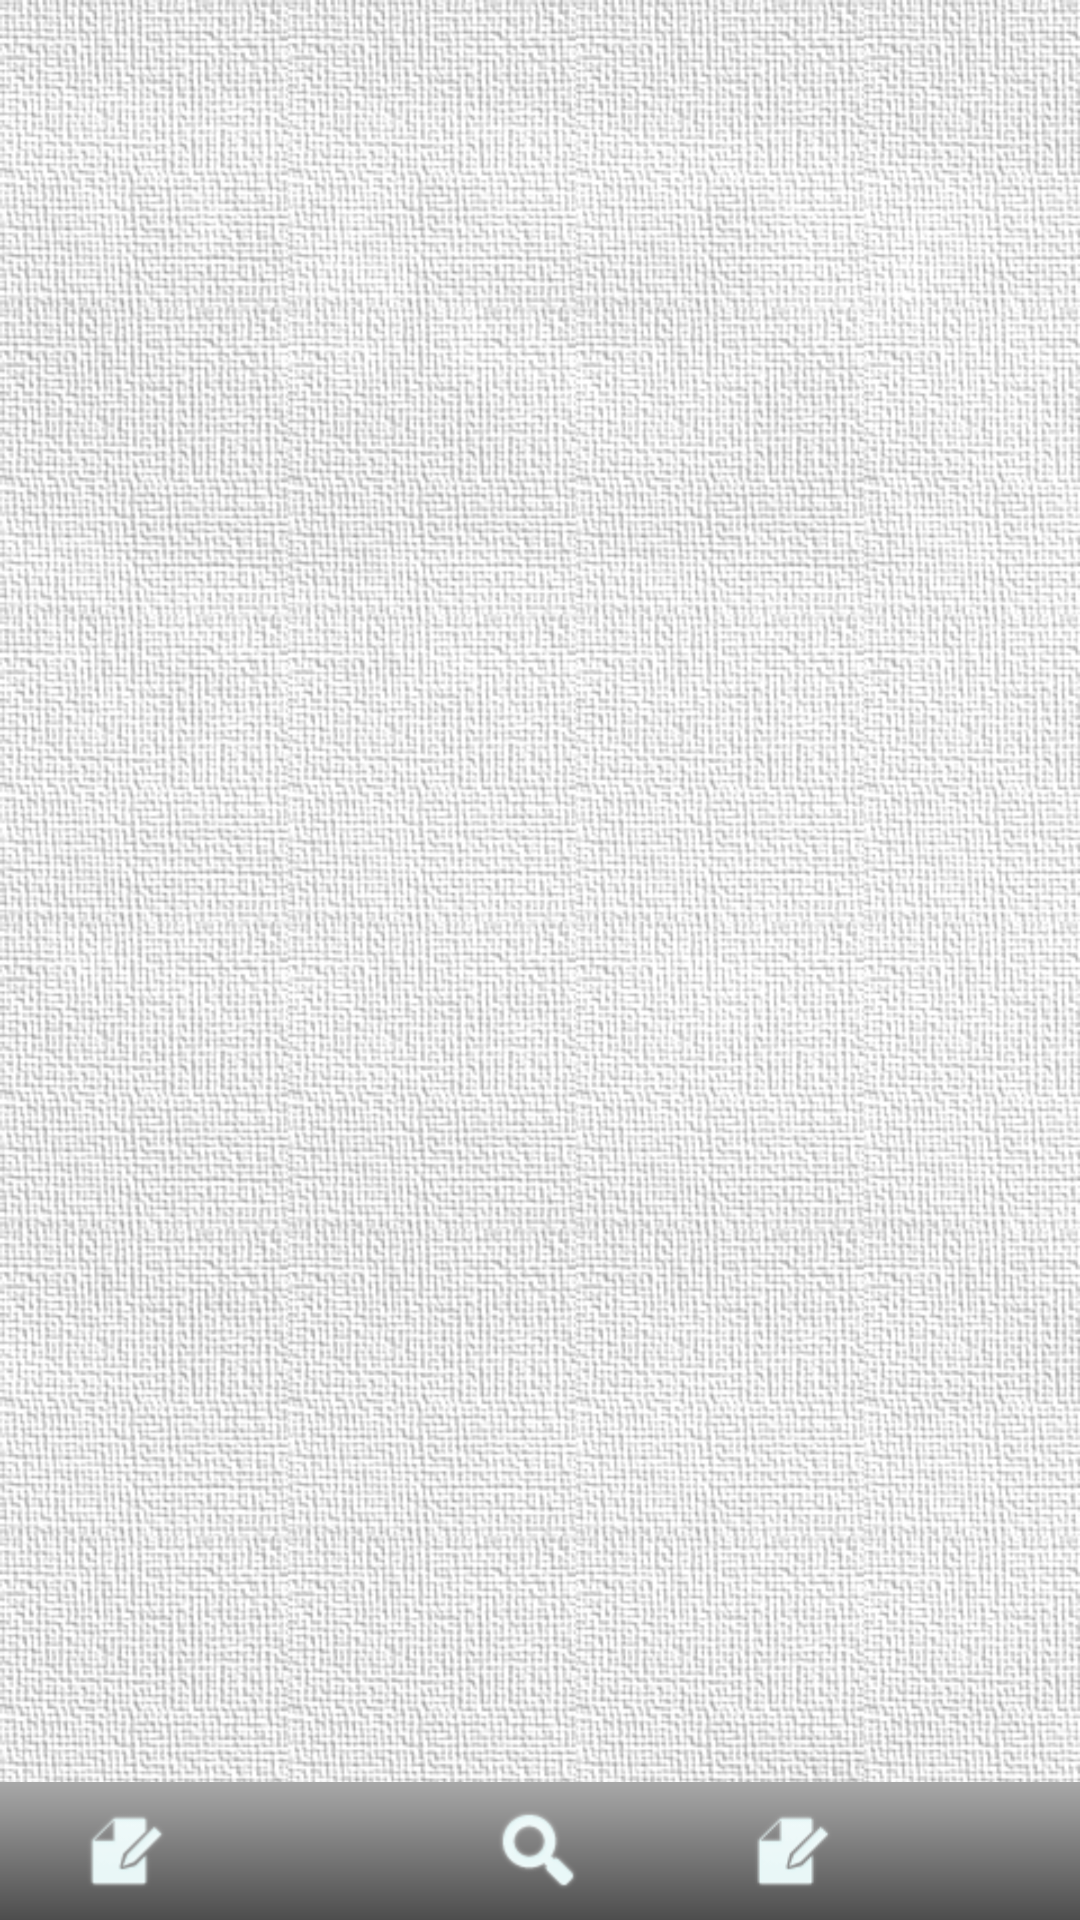

This screen was rendered from an Android layout file. Write that file and the resources it references.
<!-- AndroidManifest.xml: application theme CustomTheme.Light -->
<!-- res/layout/feature1.xml -->
<?xml version="1.0" encoding="utf-8"?>

<LinearLayout xmlns:android="http://schemas.android.com/apk/res/android"
  android:orientation="vertical"
  android:layout_width="fill_parent"
  android:layout_height="fill_parent"
  >
  <ListView
    android:id="@android:id/list"
    android:layout_width="fill_parent"
    android:layout_height="0dip"
    android:layout_weight="1"
    android:cacheColorHint="#00000000"
    />
  <include
    layout="@layout/footer"
    android:layout_width="fill_parent"
    android:layout_height="wrap_content"
    />
</LinearLayout>
<!-- res/layout/footer.xml (included above) -->
<?xml version="1.0" encoding="utf-8"?>

<LinearLayout xmlns:android="http://schemas.android.com/apk/res/android"
  android:background="@drawable/title_bar"
  android:paddingTop="7dip"
  android:paddingBottom="7dip"
  android:orientation="horizontal"
  >
  <ImageView
    android:id="@+id/footer_icon1"
    android:layout_width="wrap_content"
    android:layout_height="wrap_content"
    android:layout_weight="1"
    android:src="@drawable/ic_menu_compose"
    />
  <ImageView
    android:id="@+id/footer_icon2"
    android:layout_width="wrap_content"
    android:layout_height="wrap_content"
    android:src="@drawable/ic_menu_refresh"
    android:layout_weight="1"
    />
  <ImageView
    android:id="@+id/footer_icon3"
    android:layout_width="wrap_content"
    android:layout_height="wrap_content"
    android:layout_weight="1"
    android:src="@drawable/ic_menu_search"
    />
  <ImageView
    android:id="@+id/footer_icon4"
    android:layout_width="wrap_content"
    android:layout_height="wrap_content"
    android:layout_weight="1"
    android:src="@drawable/ic_menu_compose"
    />
  <ImageView
    android:id="@+id/footer_icon5"
    android:layout_width="wrap_content"
    android:layout_height="wrap_content"
    android:layout_weight="1"
    android:src="@drawable/ic_menu_refresh"
    />
</LinearLayout>
<!-- resources referenced by this layout -->
<resources>
  <!-- drawable ic_menu_compose: png bitmap (drawable-hdpi, 1494 bytes) -->
  <!-- drawable ic_menu_search: png bitmap (drawable-hdpi, 4456 bytes) -->
  <!-- drawable title_bar (drawable) -->
  <?xml version="1.0" encoding="utf-8"?>
  
  <shape xmlns:android="http://schemas.android.com/apk/res/android">
    <gradient
      android:startColor="@color/basic1"
      android:endColor="@color/basic2"
      android:angle="90" />
  </shape>
  <style name="CustomTheme.Light" parent="@android:style/Theme.Light">
      
      <item name="android:windowTitleSize">50dip</item>
      <item name="android:windowTitleBackgroundStyle">
        @style/CustomWindowTitleBackground</item>
      <item name="android:windowContentOverlay">@null</item>
      <item name="android:windowTitleStyle">@style/CustomWindowTitle</item>
      
      <item name="android:windowBackground">@drawable/bg</item>
    </style>
  <color name="basic1">#4d4d4d</color>
  <color name="basic2">#a8a8a8</color>
  <style name="CustomWindowTitleBackground">
      <item name="android:background">@drawable/title_bar</item>
    </style>
  <style name="CustomWindowTitle">
      <item name="android:singleLine">true</item>
      <item name="android:textAppearance">@style/TextAppearance.WindowTitle</item>
      <item name="android:shadowColor">#BB000000</item>
      <item name="android:shadowRadius">2.75</item>
    </style>
  <!-- drawable bg: jpg bitmap (drawable-hdpi, 309158 bytes) -->
  <style name="TextAppearance.WindowTitle" parent="@android:style/TextAppearance.WindowTitle">
      <item name="android:textColor">#fff</item>
      <item name="android:textSize">16sp</item>
      <item name="android:textStyle">bold</item>
    </style>
</resources>
